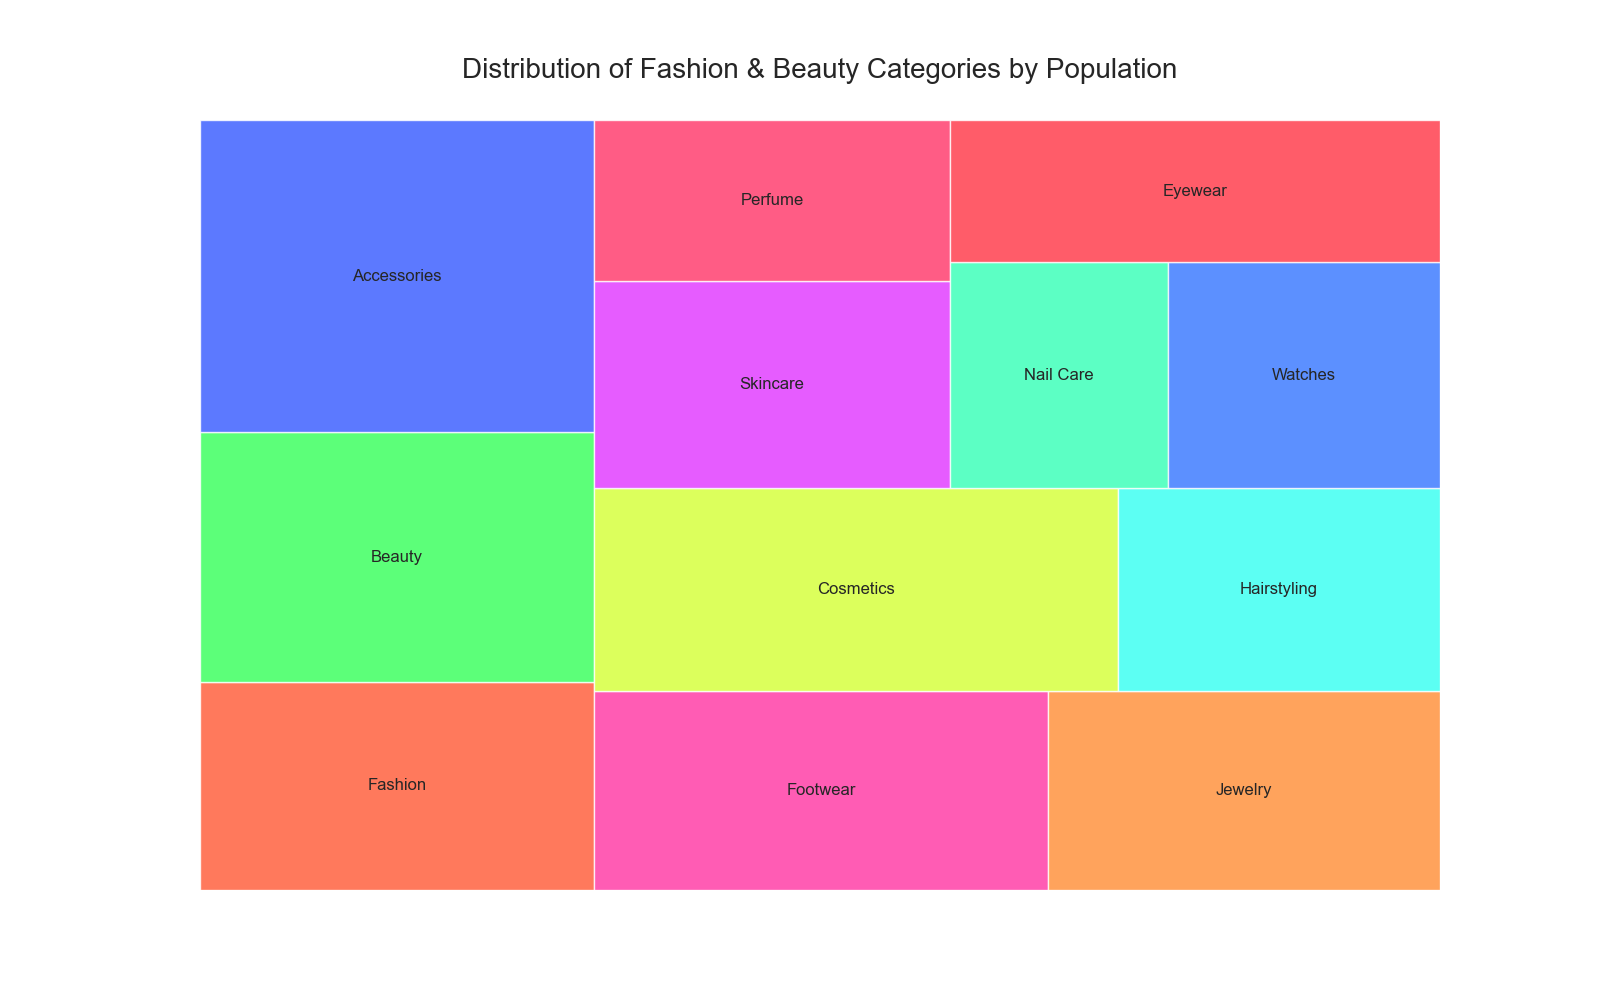

Data behind this chart, as committed beside it:
Category, Population
Fashion, 1000
Beauty, 1200
Accessories, 1500
Footwear, 1100
Jewelry, 950
Cosmetics, 1300
Hairstyling, 800
Skincare, 900
Perfume, 700
Nail Care, 600
Watches, 750
Eyewear, 850
